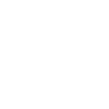
t = 0.00 s
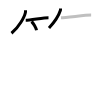
t = 4.25 s
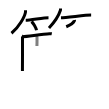
t = 8.50 s
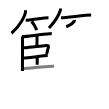
t = 12.50 s
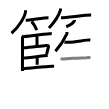
t = 15.50 s
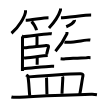
t = 21.00 s

The animated SVG that drew these frames (rendered in a browser with its animation timeline set to each time). Animation: 21 SMIL elements (animate=21); one cycle of 21.00 s.

<svg width="109px" height="109px" viewBox="0 0 px 109px" xmlns="http://www.w3.org/2000/svg" xmlns:xlink="http://www.w3.org/1999/xlink" xml:space="preserve" version="1.1"  baseProfile="full">
<path d="M25.5,10.25c0.04,0.54,0.08,1.4-0.08,2.18c-0.95,4.59-6.43,14.66-13.92,20.82" style="fill:none;stroke:black;stroke-width:3;opacity:0">
  <animate attributeType="CSS" attributeName="opacity" from="0" to="1" begin="0s" dur="1s" repeatCount="Indefinite" fill="freeze" />
</path>
<path d="M25.73,20.31c4.18,0,18.08-2.58,22.77-2.58" style="fill:none;stroke:black;stroke-width:3;opacity:0">
  <animate attributeType="CSS" attributeName="opacity" from="0" to="1" begin="1s" dur="1s" repeatCount="Indefinite" fill="freeze" />
</path>
<path d="M31.5,21.5c1.77,1.54,4.56,6.35,5,8.75" style="fill:none;stroke:black;stroke-width:3;opacity:0">
  <animate attributeType="CSS" attributeName="opacity" from="0" to="1" begin="2s" dur="1s" repeatCount="Indefinite" fill="freeze" />
</path>
<path d="M60.49,8.5c0.03,0.46,0.14,1.2-0.07,1.84C58.88,15.17,54.63,22.07,49,28" style="fill:none;stroke:black;stroke-width:3;opacity:0">
  <animate attributeType="CSS" attributeName="opacity" from="0" to="1" begin="3s" dur="1s" repeatCount="Indefinite" fill="freeze" />
</path>
<path d="M60.98,17.71c5.21,0,24.3-2.68,30.15-2.68" style="fill:none;stroke:black;stroke-width:3;opacity:0">
  <animate attributeType="CSS" attributeName="opacity" from="0" to="1" begin="4s" dur="1s" repeatCount="Indefinite" fill="freeze" />
</path>
<path d="M74.49,20c0.02,0.16,0.05,0.41-0.05,0.64c-0.56,1.35-3.79,4.3-8.2,6.11" style="fill:none;stroke:black;stroke-width:3;opacity:0">
  <animate attributeType="CSS" attributeName="opacity" from="0" to="1" begin="5s" dur="1s" repeatCount="Indefinite" fill="freeze" />
</path>
<path d="M21.91,35.68c0.32,0.22,0.51,0.99,0.58,1.43c0.06,0.44,0,31.03-0.06,33.78" style="fill:none;stroke:black;stroke-width:3;opacity:0">
  <animate attributeType="CSS" attributeName="opacity" from="0" to="1" begin="6s" dur="1s" repeatCount="Indefinite" fill="freeze" />
</path>
<path d="M22.84,36.66c4.57-0.14,19.56-2.58,26.68-2.87c1.08-0.04,1.73-0.1,2.27,0.01" style="fill:none;stroke:black;stroke-width:3;opacity:0">
  <animate attributeType="CSS" attributeName="opacity" from="0" to="1" begin="7s" dur="1s" repeatCount="Indefinite" fill="freeze" />
</path>
<path d="M36.05,35.53c0.8,0.42,0.96,0.75,0.96,1.63c0.02,2.04-0.02,7.1-0.09,8.83" style="fill:none;stroke:black;stroke-width:3;opacity:0">
  <animate attributeType="CSS" attributeName="opacity" from="0" to="1" begin="8s" dur="1s" repeatCount="Indefinite" fill="freeze" />
</path>
<path d="M23.77,47.77c7.42-0.67,17.18-1.87,22.33-2.33c2.08-0.18,2.66,0.57,2.37,1.55c-0.52,1.78-1.3,4.98-1.83,7.12" style="fill:none;stroke:black;stroke-width:3;opacity:0">
  <animate attributeType="CSS" attributeName="opacity" from="0" to="1" begin="9s" dur="1s" repeatCount="Indefinite" fill="freeze" />
</path>
<path d="M24.05,57.95c3.07-0.2,20.79-2.26,23.68-2.38" style="fill:none;stroke:black;stroke-width:3;opacity:0">
  <animate attributeType="CSS" attributeName="opacity" from="0" to="1" begin="10s" dur="1s" repeatCount="Indefinite" fill="freeze" />
</path>
<path d="M36.48,56.61c0.19,0.5,0.73,0.85,0.73,1.54c0,2.29-0.02,4.97-0.06,6.68" style="fill:none;stroke:black;stroke-width:3;opacity:0">
  <animate attributeType="CSS" attributeName="opacity" from="0" to="1" begin="11s" dur="1s" repeatCount="Indefinite" fill="freeze" />
</path>
<path d="M23.35,68.69c5.6-0.16,21.18-2.3,28.48-2.46c1.08-0.02,1.73-0.03,2.27-0.01" style="fill:none;stroke:black;stroke-width:3;opacity:0">
  <animate attributeType="CSS" attributeName="opacity" from="0" to="1" begin="12s" dur="1s" repeatCount="Indefinite" fill="freeze" />
</path>
<path d="M66.93,32c0.03,0.45,0.22,1.22-0.06,1.82c-2.12,4.44-5.96,11.28-11.43,17.41" style="fill:none;stroke:black;stroke-width:3;opacity:0">
  <animate attributeType="CSS" attributeName="opacity" from="0" to="1" begin="13s" dur="1s" repeatCount="Indefinite" fill="freeze" />
</path>
<path d="M64.46,42.15c0.94,0.24,2.64,0.23,3.58,0.19c6.85-0.26,12.62-1.5,18.53-2.21c1.54-0.19,2.98-0.18,3.76-0.06" style="fill:none;stroke:black;stroke-width:3;opacity:0">
  <animate attributeType="CSS" attributeName="opacity" from="0" to="1" begin="14s" dur="1s" repeatCount="Indefinite" fill="freeze" />
</path>
<path d="M60.61,58.81c0.88,0.1,2.5,0.13,3.38,0.1c5.61-0.18,15.39-1.13,22.39-1.26c1.45-0.06,2.82-0.07,4.14-0.01" style="fill:none;stroke:black;stroke-width:3;opacity:0">
  <animate attributeType="CSS" attributeName="opacity" from="0" to="1" begin="15s" dur="1s" repeatCount="Indefinite" fill="freeze" />
</path>
<path d="M26.2,74.98c0.62,0.51,1.43,0.62,1.57,1.06c1.06,3.5,1.24,13.53,1.98,19.84" style="fill:none;stroke:black;stroke-width:3;opacity:0">
  <animate attributeType="CSS" attributeName="opacity" from="0" to="1" begin="16s" dur="1s" repeatCount="Indefinite" fill="freeze" />
</path>
<path d="M28.99,76.88c12.04-0.99,49.85-3.11,51.44-3.14c1.59-0.02,2.85,0.85,2.57,2.01c-0.73,2.96-1.75,11-3.25,18.75" style="fill:none;stroke:black;stroke-width:3;opacity:0">
  <animate attributeType="CSS" attributeName="opacity" from="0" to="1" begin="17s" dur="1s" repeatCount="Indefinite" fill="freeze" />
</path>
<path d="M46.43,77.63c0.06,0.33,0.15,0.6,0.15,1.02c0.09,5.69,0.21,9.82,0.37,15.77" style="fill:none;stroke:black;stroke-width:3;opacity:0">
  <animate attributeType="CSS" attributeName="opacity" from="0" to="1" begin="18s" dur="1s" repeatCount="Indefinite" fill="freeze" />
</path>
<path d="M62.58,76.56c0.12,0.39,0.24,1.07,0.22,1.58c-0.2,5.16-0.55,8.93-0.79,15.54" style="fill:none;stroke:black;stroke-width:3;opacity:0">
  <animate attributeType="CSS" attributeName="opacity" from="0" to="1" begin="19s" dur="1s" repeatCount="Indefinite" fill="freeze" />
</path>
<path d="M11.41,96.93c1.62,0.42,4.57,0.4,6.19,0.33c20.09-0.92,42.79-2.16,73.7-2.91c2.69-0.07,4.3,0.13,5.65,0.33" style="fill:none;stroke:black;stroke-width:3;opacity:0">
  <animate attributeType="CSS" attributeName="opacity" from="0" to="1" begin="20s" dur="1s" repeatCount="Indefinite" fill="freeze" />
</path>
</svg>
